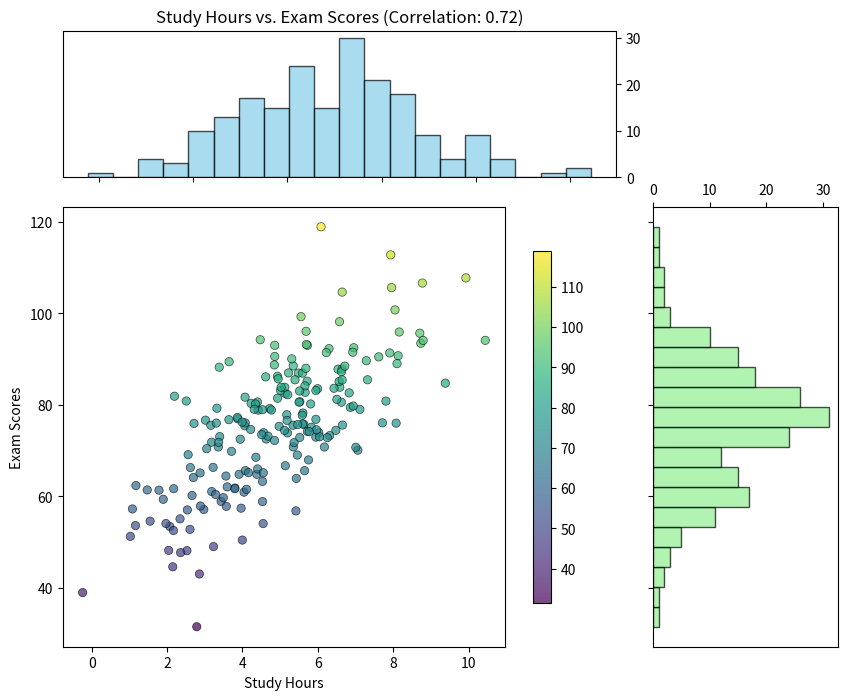

Python code for this plot:
import numpy as np
import matplotlib.pyplot as plt
import pandas as pd

def scatter_with_marginals(x, y, 
                            x_label='X Axis', 
                            y_label='Y Axis', 
                            title='Scatter Plot with Marginal Distributions',
                            figsize=(10, 8)):
    """
    Create a scatter plot with marginal distributions using Matplotlib.
    
    Parameters:
    -----------
    x : array-like
        Data for x-axis
    y : array-like
        Data for y-axis
    x_label : str, optional
        Label for x-axis
    y_label : str, optional
        Label for y-axis
    title : str, optional
        Title of the plot
    figsize : tuple, optional
        Figure size (width, height)
    
    Returns:
    --------
    fig : matplotlib.figure.Figure
        The created figure object
    """
    # Create the figure and grid
    fig = plt.figure(figsize=figsize)
    
    # Create grid specification
    gs = fig.add_gridspec(2, 2, 
        width_ratios=[3, 1], 
        height_ratios=[1, 3],
        hspace=0.1, 
        wspace=0.1
    )
    
    # Main scatter plot
    ax_scatter = fig.add_subplot(gs[1, 0])
    scatter = ax_scatter.scatter(x, y, 
                                 alpha=0.7, 
                                 c=y,  # Color by y-value
                                 cmap='viridis', 
                                 edgecolors='black', 
                                 linewidth=0.5)
    ax_scatter.set_xlabel(x_label)
    ax_scatter.set_ylabel(y_label)
    
    # Add colorbar
    fig.colorbar(scatter, ax=ax_scatter, shrink=0.8, aspect=20)
    
    # Top marginal (x distribution)
    ax_marginal_x = fig.add_subplot(gs[0, 0], sharex=ax_scatter)
    ax_marginal_x.hist(x, bins=20, alpha=0.7, color='skyblue', edgecolor='black')
    ax_marginal_x.set_title(title)
    plt.setp(ax_marginal_x.get_xticklabels(), visible=False)
    ax_marginal_x.yaxis.tick_right()
    
    # Right marginal (y distribution)
    ax_marginal_y = fig.add_subplot(gs[1, 1], sharey=ax_scatter)
    ax_marginal_y.hist(y, bins=20, orientation='horizontal', 
                       alpha=0.7, color='lightgreen', edgecolor='black')
    plt.setp(ax_marginal_y.get_yticklabels(), visible=False)
    ax_marginal_y.xaxis.tick_top()
    
    return fig

def main():
    # Simulate student data: study hours vs. exam scores
    np.random.seed(42)
    
    # Generate correlated data
    study_hours = np.random.normal(5, 2, 200)  # Mean 5 hours, std dev 2
    exam_scores = 50 + 5 * study_hours + np.random.normal(0, 10, 200)
    
    # Create a DataFrame for better data handling
    df = pd.DataFrame({
        'Study Hours': study_hours,
        'Exam Scores': exam_scores
    })
    
    # Calculate correlation
    correlation = df['Study Hours'].corr(df['Exam Scores'])
    
    # Create the plot
    fig = scatter_with_marginals(
        df['Study Hours'], 
        df['Exam Scores'], 
        x_label='Study Hours', 
        y_label='Exam Scores', 
        title=f'Study Hours vs. Exam Scores (Correlation: {correlation:.2f})'
    )
    
    # Print some basic statistics
    print(df.describe())
    print(f"\nCorrelation between Study Hours and Exam Scores: {correlation:.2f}")
    
    # Display the plot
    plt.show()

if __name__ == '__main__':
    main() 